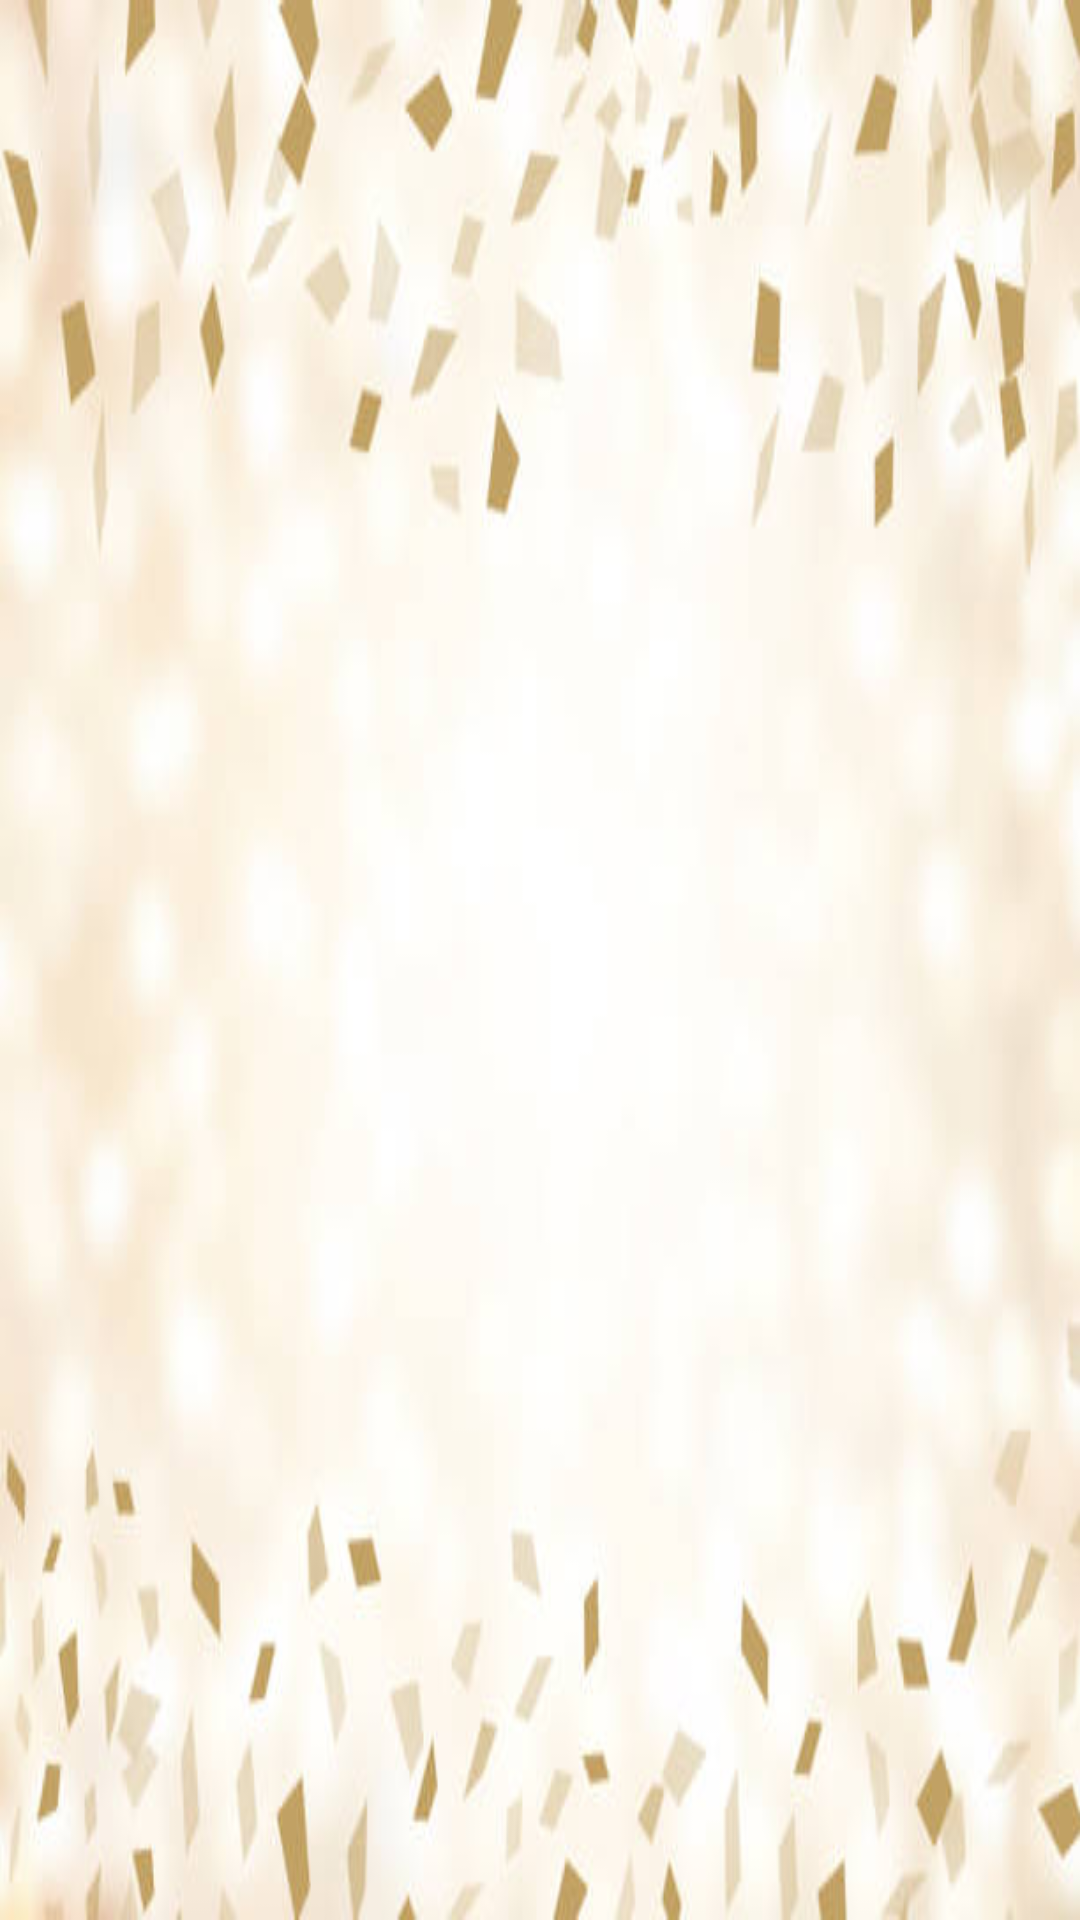

Layout XML and referenced resources for this Android screen:
<!-- AndroidManifest.xml: application theme Theme.Act2_fruitTechies -->
<!-- res/layout/activity_win_screen.xml -->
<?xml version="1.0" encoding="utf-8"?>
<androidx.constraintlayout.widget.ConstraintLayout xmlns:android="http://schemas.android.com/apk/res/android"
    xmlns:app="http://schemas.android.com/apk/res-auto"
    xmlns:tools="http://schemas.android.com/tools"
    android:layout_width="match_parent"
    android:layout_height="match_parent"
    android:background="@drawable/boy"
    tools:context=".winScreen">

    <TextView
        android:id="@+id/winDs"
        android:layout_width="400dp"
        android:layout_height="702dp"
        android:gravity="center_horizontal"
        android:text=""
        android:textColor="@color/black"
        android:textAlignment="center"
        android:textSize="40sp"
        app:layout_constraintBottom_toBottomOf="parent"
        app:layout_constraintEnd_toEndOf="parent"
        app:layout_constraintHorizontal_bias="0.493"
        app:layout_constraintStart_toStartOf="parent"
        app:layout_constraintTop_toTopOf="parent"
        app:layout_constraintVertical_bias="0.416" />

</androidx.constraintlayout.widget.ConstraintLayout>
<!-- resources referenced by this layout -->
<resources>
  <!-- drawable boy: jpg bitmap (drawable, 22334 bytes) -->
  <style name="Theme.Act2_fruitTechies" parent="Theme.MaterialComponents.NoActionBar">
          
          <item name="colorPrimary">@color/purple_500</item>
          <item name="colorPrimaryVariant">@color/purple_700</item>
          <item name="colorOnPrimary">@color/white</item>
          
          <item name="colorSecondary">@color/teal_200</item>
          <item name="colorSecondaryVariant">@color/teal_700</item>
          <item name="colorOnSecondary">@color/black</item>
          
          <item name="android:statusBarColor" tools:targetApi="l">?attr/colorPrimaryVariant</item>
          
      </style>
  <!-- not gathered from this repository: default colours our renderer supplied (Android Studio template values) -->
  <color name="purple_500">#FF6200EE</color>
  <color name="purple_700">#FF3700B3</color>
  <color name="teal_200">#FF03DAC5</color>
  <color name="teal_700">#FF018786</color>
  <color name="black">#FF000000</color>
  <color name="white">#FFFFFFFF</color>
</resources>
